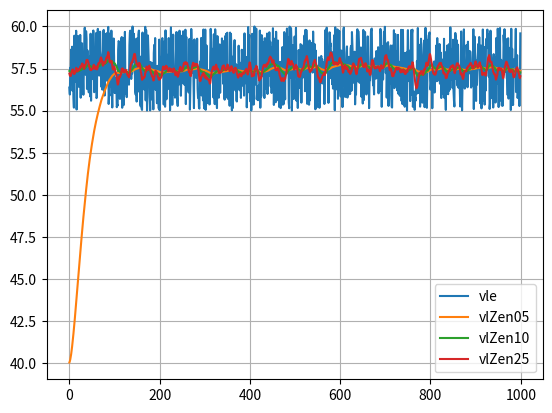

Write the Python code that produced this figure.
#!/usr/bin/python3
# -*- coding: utf-8 -*-

# low-pass demo, pl2at

import matplotlib.pyplot as plt
import numpy as np 

vle1   = 40.0   # nur als Demo, sonst vle[0] == "first run"
y      = vle1

def low_pass(vle, filtFakt):
    global vle1, y
    vle1  = vle   * filtFakt + vle1  * ( 1 - filtFakt )
    y     = vle1  * filtFakt + y     * ( 1 - filtFakt ) 
    return y

if __name__ == "__main__":
    #loga_obj = hz_rr_log_analyzer()
    #loga_obj.runme()

    vle      = np.random.rand(1000) * 5  + 55   # random array from55.0 - 60.0
    vlZen05    = np.array([low_pass(x,0.05) for x in vle])  # 05% filter Faktor
    vlZen10    = np.array([low_pass(x,0.10) for x in vle])  # 10%
    vlZen25    = np.array([low_pass(x,0.25) for x in vle])  # 25%

    t = range(len(vle))
    plt.plot(t,vle,label="vle")
    plt.plot(t,vlZen05,label="vlZen05")
    plt.plot(t,vlZen10,label="vlZen10")
    plt.plot(t,vlZen25,label="vlZen25")
    plt.legend()
    plt.grid()
    plt.show()

